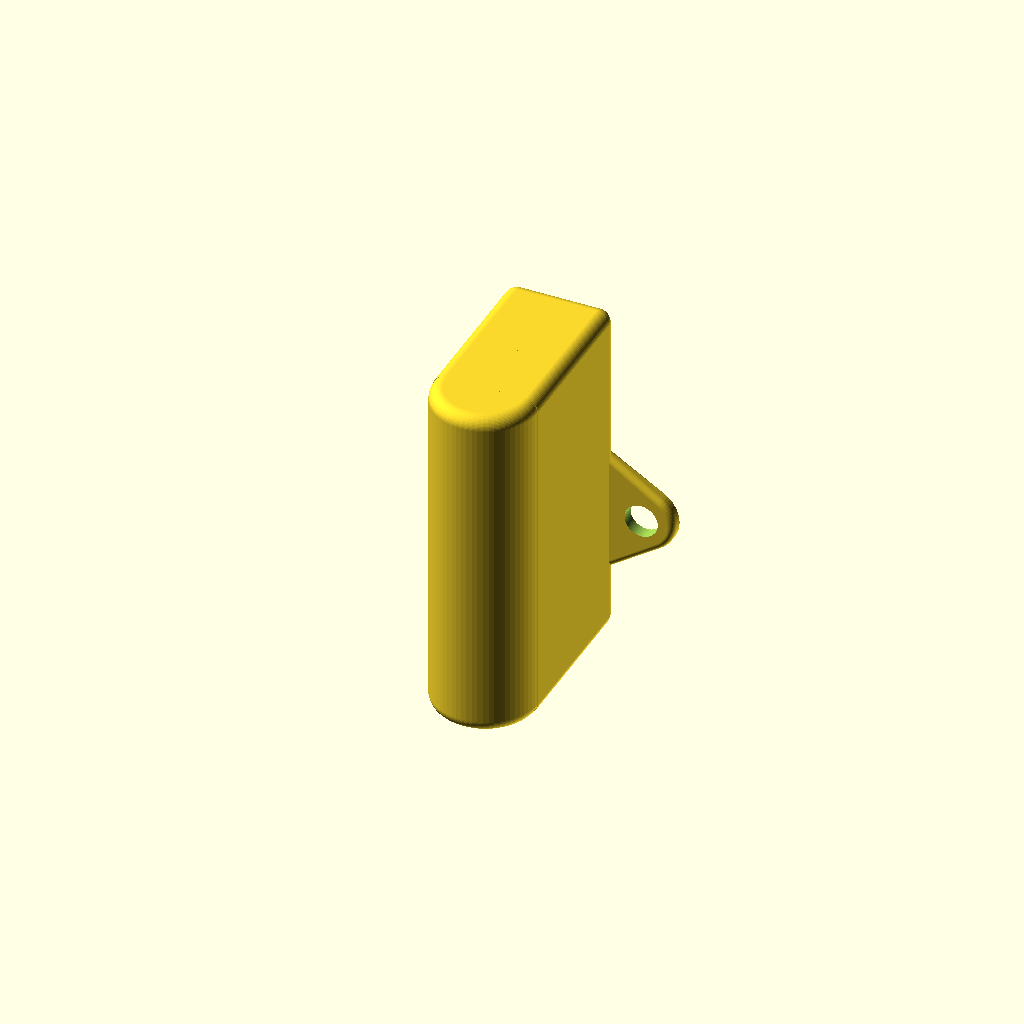
Cell 1: the model at its default parameters.
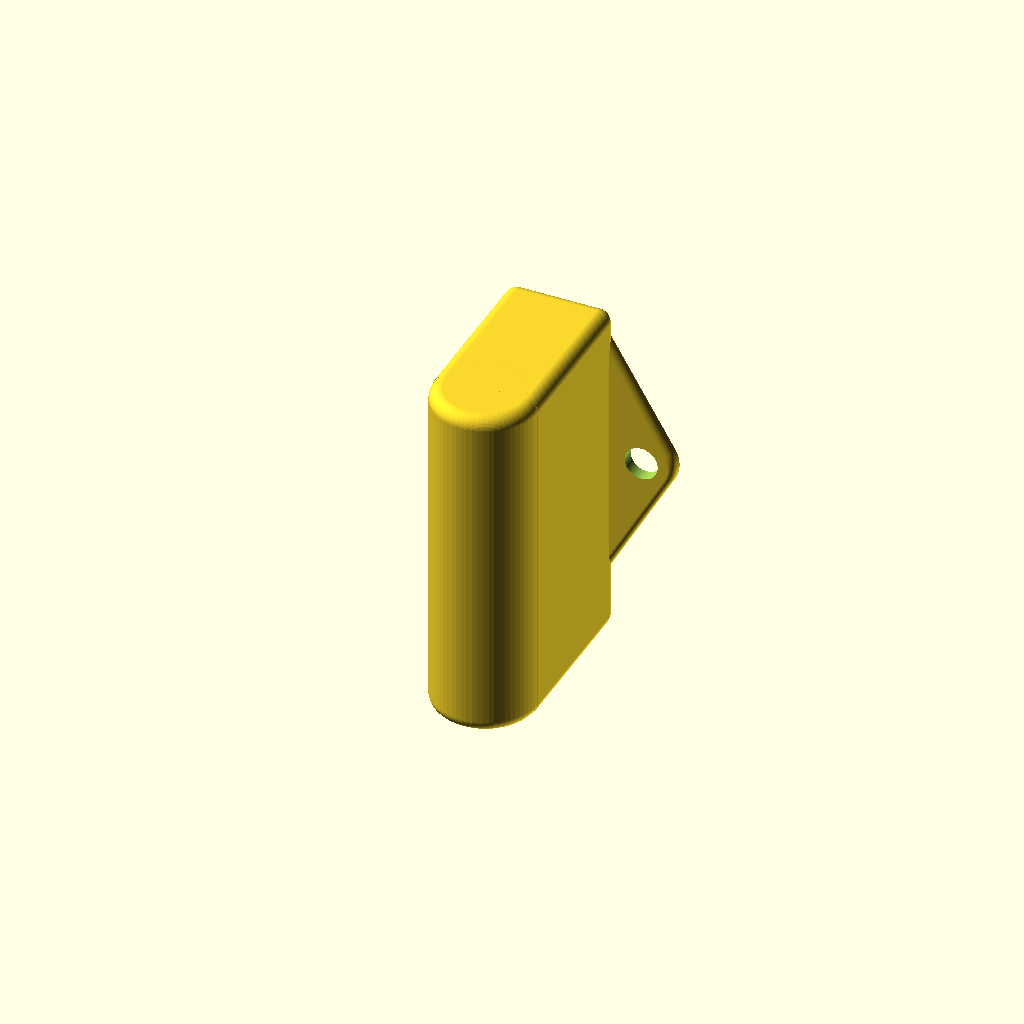
Cell 2: profile = 40 (everything else at default).
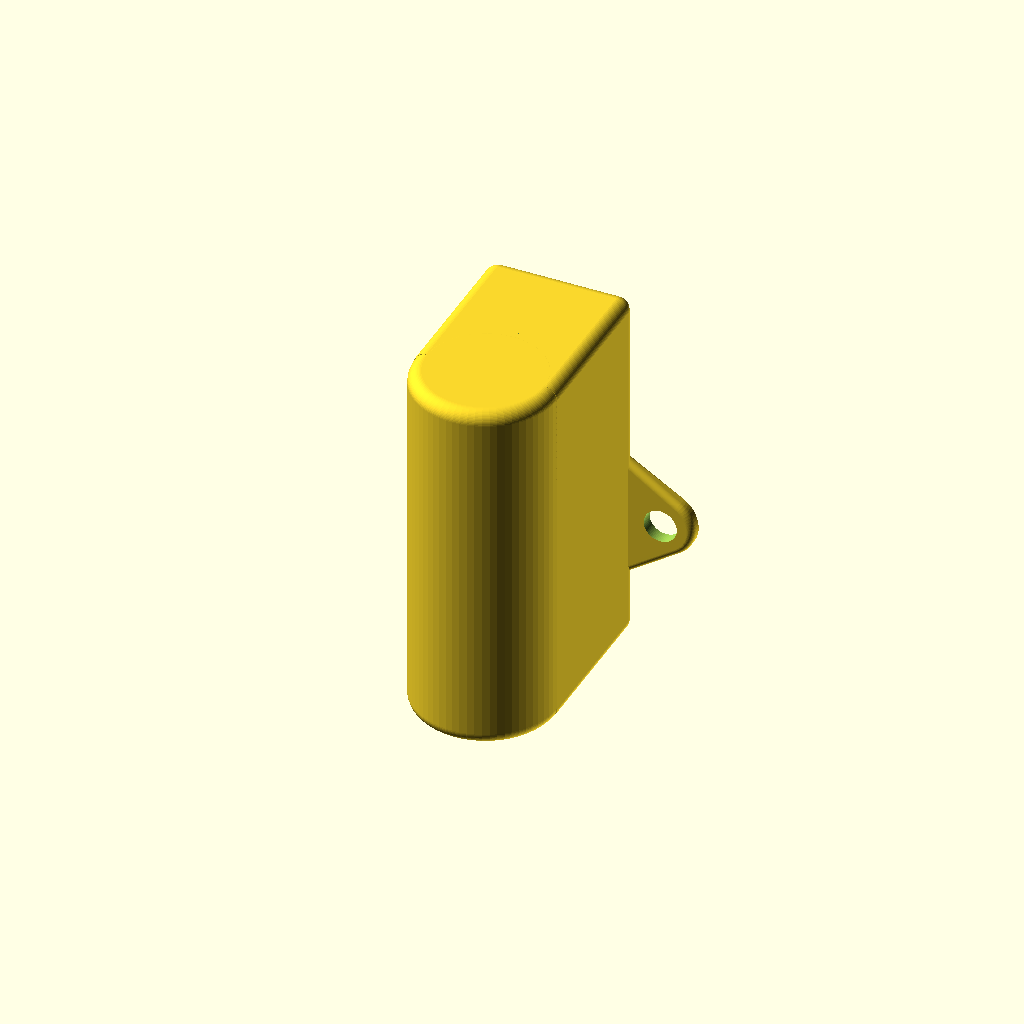
Cell 3: wall = 6 (everything else at default).
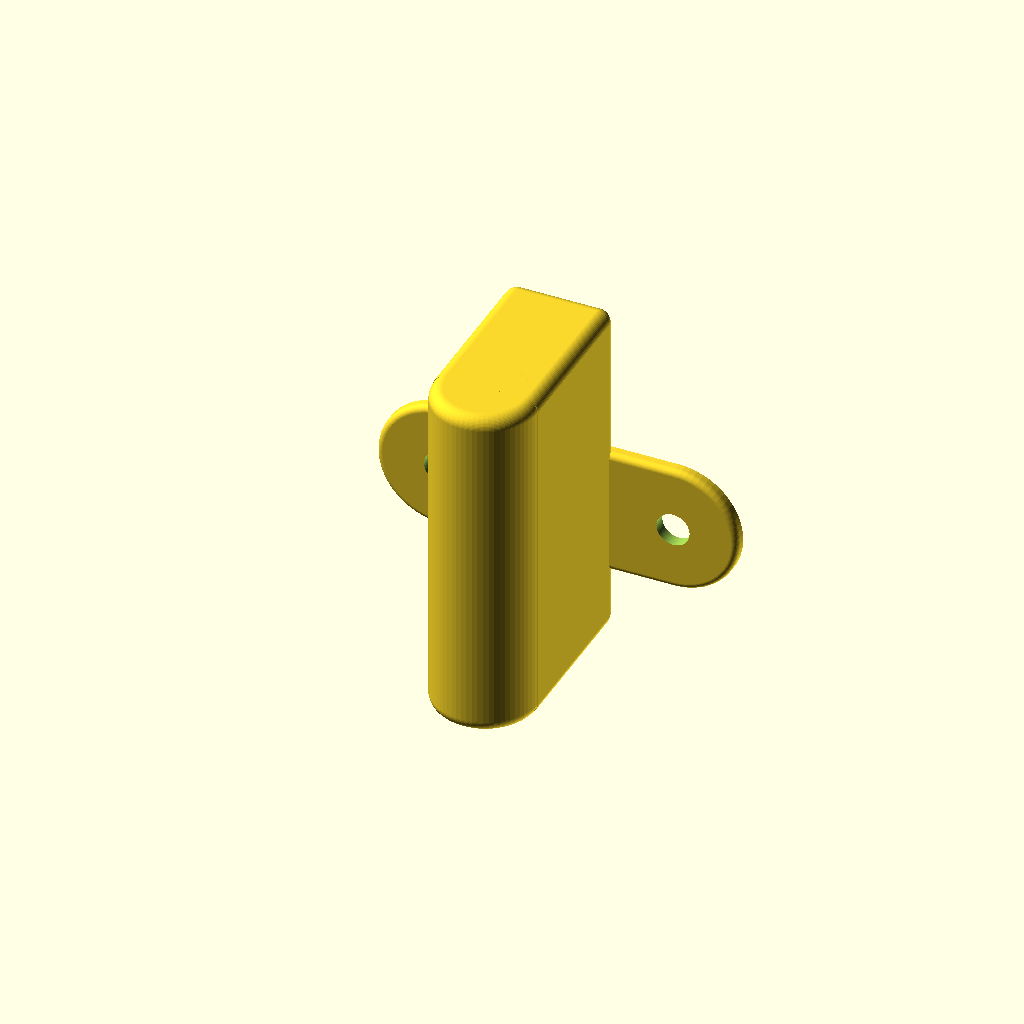
Cell 4 — boltHead set to 20, the other parameters unchanged.
One fixed orthographic camera (rotation 55°, 0°, 25°; colour scheme Cornfield) for every cell.
Source of the model, inputs/thingiverse/files/thing-3569820/files/damper-to-ALU.scad:
$fn=64;

profile=20;
damper=[10.3,51.5,12,0.8];
wall=3;

bolt=5;
boltHead=10;
boltPad=2;

shift=[0,26,10];
//shift=[0,damper.y/2+tol/2+0.5,2];

r=2;

tol=0.2;
not=0.001;

block=[damper.x+tol+2*wall,shift.y,damper.y+wall];

////////////////////////////

body();

////////////////////////////

module body(){
	difference(){
		u(){
			t([-damper.x/2-wall-tol/2,0,-shift.z]) mirror([0,1,0]) cubeRounded(block,r=[r,r,r],r2=[r,0,r],r3=[r,0,r],r6=[r,0,r],r7=[r,0,r]);
			
			t([0,-shift.y,-shift.z]) difference(){
				cylinderRounded(d=[0,damper.x+2*wall],h=damper.y+wall,r=[0,r,0,r]);
				t([-damper.x,0,-not]) cube([3*damper.x,damper.x,damper.y*3]);
			}
		}
		damper();
	}
	pads();
}

module pad(){
	tr([block.x/2+boltHead/2,0,profile/2],[90,0,0]) 
		cylinderRounded(d=[0,boltHead+tol],h=boltPad,r=[0,0,0,boltPad/2]);
}

module bolt(){
	tr([block.x/2+boltHead/2,damper.x/2+tol,profile/2],[90,0,0]) 
		t([0,0,-not]) cylinder(d=bolt+tol,h=profile);
}

module pads(){
	r=boltPad/2;
	difference(){
		hull(){
			pad();
			mirror([1,0,0]) pad();
			#t([-block.x/2,-boltPad,0]) cubeRounded([block.x,boltPad,profile],r=[r,r,r]);
		}
		bolt();
		mirror([1,0,0]) bolt();
		damper();
	}
}

module damper(){
	t([0,-shift.y,-shift.z-not]){
		cylinder(d=damper.x+tol,h=damper.y);
		cylinder(d=damper[2]+tol,h=damper[3]);
	}
}


module cubeRounded(	
	size=[3,3,3],
	r=[0,0,0],
	r0=[-1,-1,-1],
	r1=[-1,-1,-1],
	r2=[-1,-1,-1],
	r3=[-1,-1,-1],
	r4=[-1,-1,-1],
	r5=[-1,-1,-1],
	r6=[-1,-1,-1],
	r7=[-1,-1,-1],
	chamfer=[0,0,0,0],
	chamferAngle=60
){

	module t(v=[0,0,0]){translate(v) children();}
	module r(a=[0,0,0]){rotate(a) children();}
	module tr(v=[0,0,0],a=[0,0,0]){t(v) r(a) children();}
	module rt(v=[0,0,0],a=[0,0,0]){r(a) t(v) children();}
	module u(){union() children();}

	module halfTriangle3D(angle=45,h=10,z=10){
		linear_extrude(z) halfTriangle(angle,h);
	}

	module halfTriangle(angle=45,h=10){
		r=angle;
		base=h*tan(r);
		sidex=2.1*base*cos(r);
		sidey=h/cos(r)+base;
		
		intersection(){
			tr([base,0,0],[0,0,r]) translate([-sidex,0,0]) square([sidex,sidey]);
			square([2.2*base,1.1*h]);
		}
	}
	
	function sat3(a) = [max(0,a.x),max(0,a.y),max(0,a.z)];
	function chg(a, b) = (a.x==-1 && a.y==-1 && a.z==-1) ? b : a;

	_r0 = sat3(chg(r0, r));
	_r1 = sat3(chg(r1, r));
	_r2 = sat3(chg(r2, r));
	_r3 = sat3(chg(r3, r));
	_r4 = sat3(chg(r4, r));
	_r5 = sat3(chg(r5, r));
	_r6 = sat3(chg(r6, r));
	_r7 = sat3(chg(r7, r));
		
	hull(){
		translate(_r0) scale(_r0) sphere(1);
		translate([size.x-_r1.x,_r1.y,_r1.z]) scale(_r1) sphere(1);
		translate([_r2.x,size.y-_r2.y,_r2.z]) scale(_r2) sphere(1);
		translate([size.x-_r3.x,size.y-_r3.y,_r3.z]) scale(_r3) sphere(1);

		translate([_r4.x,_r4.y,size.z-_r4.z]) scale(_r4) sphere(1);
		translate([size.x-_r5.x,_r5.y,size.z-_r5.z]) scale(_r5) sphere(1);
		translate([_r6.x,size.y-_r6.y,size.z-_r6.z]) scale(_r6) sphere(1);
		translate([size.x-_r7.x,size.y-_r7.y,size.z-_r7.z]) scale(_r7) sphere(1);
	}
	
	//chamfering
	if(chamfer[0]) r([0,90,0]) halfTriangle3D(90-chamferAngle,size.y/(chamfer[2]+1),size.x);
		
	if(chamfer[2]) tr([0,size.y,0],[0,90,0]) mirror([0,1,0]) halfTriangle3D(90-chamferAngle,size.y/(chamfer[0]+1),size.x);

	if(chamfer[1]) tr([0,size.y,0],[90,90,0]) halfTriangle3D(90-chamferAngle,size.x/(chamfer[3]+1),size.y);

	if(chamfer[3]) tr([size.x,size.y,0],[90,90,0]) mirror([0,1,0]) halfTriangle3D(90-chamferAngle,size.x/(chamfer[1]+1),size.y);
}

module cylinderRounded(d=[20,40],h=30,r=[1,-10,4,1]){
	rotate_extrude(convexity = 10)
	{
		//square
		difference(){
			translate([d[0]/2,0,0]) square([(d[1]-d[0])/2,h]);
			if(r[0]>0) translate([d[0]/2,0,0]) square([r[0],r[0]]);
			if(r[1]>0) translate([d[1]/2-r[1],0,0]) square([r[1],r[1]]);
			if(r[2]>0) translate([d[0]/2,h-r[2],0]) square([r[2],r[2]]);
			if(r[3]>0) translate([d[1]/2-r[3],h-r[3],0]) square([r[3],r[3]]);
		}
		
		//corners
		
		if(r[0]>0){
			intersection(){
				translate([d[0]/2+r[0], r[0], 0]) circle(r = r[0]);
				translate([d[0]/2,0,0]) square([r[0],r[0]]);
			}
		} else {
			difference(){
				translate([d[0]/2+r[0], 0, 0]) square([-r[0],-r[0]]);
				translate([d[0]/2+r[0], -r[0], 0]) circle(r = -r[0]);
			}
		}
		
		if(r[1]>0){
			intersection(){
				translate([d[1]/2-r[1], r[1], 0]) circle(r = r[1]);
				translate([d[1]/2-r[1],0,0]) square([r[1],r[1]]);
			}
		} else {
			difference(){
				translate([d[1]/2, 0, 0]) square([-r[1],-r[1]]);
				translate([d[1]/2-r[1], -r[1], 0]) circle(r = -r[1]);
			}
		}
		
		if(r[2]>0){
			intersection(){
				translate([d[0]/2+r[2], h-r[2], 0]) circle(r = r[2]);
				translate([d[0]/2,h-r[2],0]) square([r[2],r[2]]);
			}
		} else {
			difference(){
				translate([d[0]/2+r[2], h+r[2], 0]) square([-r[2],-r[2]]);
				translate([d[0]/2+r[2], h+r[2], 0]) circle(r = -r[2]);
			}
		}

		if(r[3]>0){
			intersection(){
				translate([d[1]/2-r[3], h-r[3], 0]) circle(r = r[3]);
				translate([d[1]/2-r[3],h-r[3],0]) square([r[3],r[3]]);
			}
		} else {
			difference(){
				translate([d[1]/2, h+r[3], 0]) square([-r[3],-r[3]]);
				translate([d[1]/2-r[3], h+r[3], 0]) circle(r = -r[3]);
			}
		}		
	}
}

module t(v=[0,0,0]){translate(v) children();}
module r(a=[0,0,0]){rotate(a) children();}
module tr(v=[0,0,0],a=[0,0,0]){t(v) r(a) children();}
module rt(a=[0,0,0],v=[0,0,0]){r(a) t(v) children();}
module u(){union() children();}
Parameter table extracted from the source (name, type, default, range or options):
profile: number, default 20
damper: vector, default [10.3, 51.5, 12, 0.8]
wall: number, default 3
bolt: number, default 5
boltHead: number, default 10
boltPad: number, default 2
shift: vector, default [0, 26, 10]
r: number, default 2
tol: number, default 0.2
not: number, default 0.001
